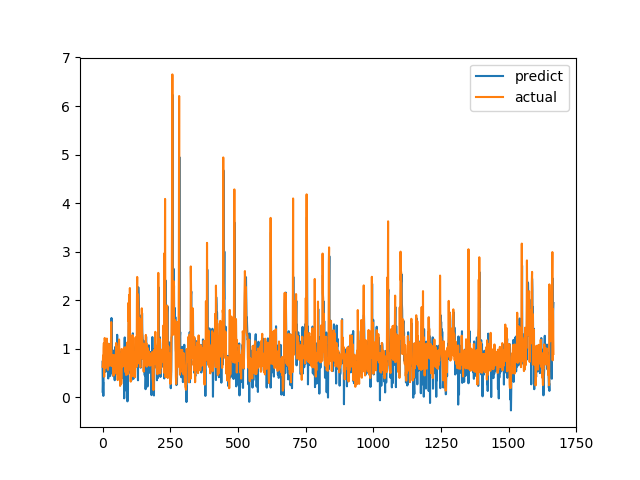

Source data for this figure (header and first rows):
predict, actual
0.7286, 0.6238
0.09185, 0.6915
0.3099, 0.8558
0.02522, 0.7094
0.5366, 1.015
0.7782, 1.116
0.9552, 0.4183
0.6302, 1.002
1.074, 1.219
1.104, 1.143
1.016, 0.6528
0.5187, 0.6747
0.8158, 0.601
0.887, 0.6695
0.6539, 0.6538
0.7078, 0.7814
0.9056, 1.206
1.081, 0.8469
0.8753, 0.8286
0.8388, 0.6482
0.657, 0.5624
0.3846, 0.7183
0.6783, 1.1
0.9719, 0.9542
1.095, 0.729
0.5846, 0.6694
0.7997, 0.8631
0.713, 0.6465
0.4348, 0.8223
0.8717, 0.9236
0.7559, 0.8301
0.5568, 1.067
0.8617, 1.546
1.631, 0.6827
0.6814, 0.6386
0.6187, 0.6464
0.6443, 0.6881
0.4744, 0.7274
0.9655, 0.65
0.4357, 0.8694
0.838, 0.4409
0.5339, 0.4519
0.4502, 0.7575
0.741, 0.4952
0.4206, 0.6851
0.3478, 0.7244
0.6914, 0.8654
1.034, 0.74
0.7653, 0.8071
0.868, 0.8204
0.9356, 1.114
0.9903, 1.109
1.062, 0.4751
0.5962, 1.039
1.285, 0.9458
0.8754, 0.7878
0.9001, 0.3505
0.4247, 0.9368
1.044, 0.9868
0.9656, 0.647
... 1,607 more rows
